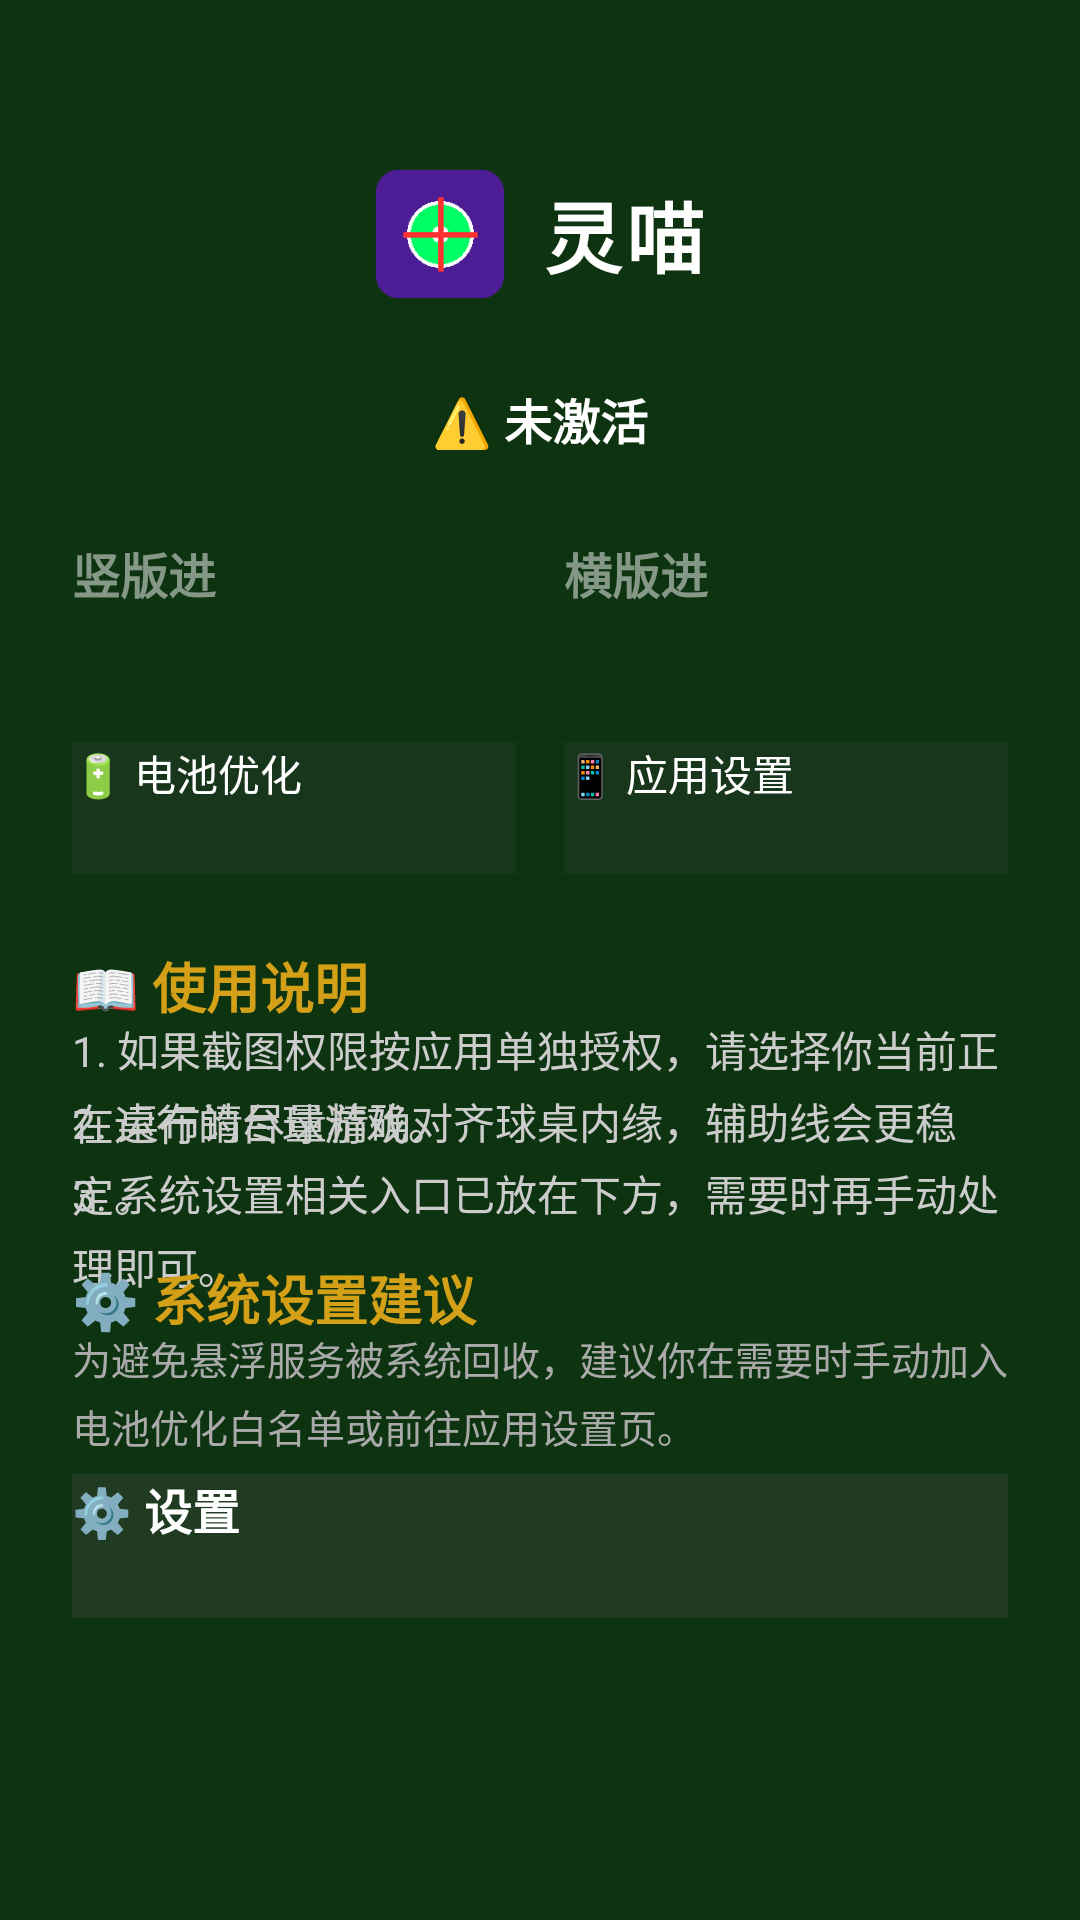

This screen was rendered from an Android layout file. Write that file and the resources it references.
<!-- AndroidManifest.xml: application theme Theme.LingMiaoPinkV2 -->
<!-- res/layout/activity_guide.xml -->
<?xml version="1.0" encoding="utf-8"?>
<ScrollView xmlns:android="http://schemas.android.com/apk/res/android"
    android:layout_width="match_parent"
    android:layout_height="match_parent"
    android:background="#FF0D3311"
    android:fillViewport="true">

    <RelativeLayout
        android:layout_width="match_parent"
        android:layout_height="wrap_content"
        android:padding="24dp">

        
        <LinearLayout
            android:id="@+id/layout_header"
            android:layout_width="wrap_content"
            android:layout_height="wrap_content"
            android:layout_centerHorizontal="true"
            android:layout_marginTop="32dp"
            android:gravity="center_vertical"
            android:orientation="horizontal">

            <ImageView
                android:layout_width="44dp"
                android:layout_height="44dp"
                android:src="@mipmap/ic_launcher"
                android:layout_marginRight="12dp"/>

            <TextView
                android:layout_width="wrap_content"
                android:layout_height="wrap_content"
                android:text="@string/app_name"
                android:textColor="#FFFFFFFF"
                android:textSize="26sp"
                android:textStyle="bold"
                android:letterSpacing="0.05"/>
        </LinearLayout>

        
        <TextView
            android:id="@+id/tv_status"
            android:layout_width="wrap_content"
            android:layout_height="wrap_content"
            android:layout_below="@id/layout_header"
            android:layout_centerHorizontal="true"
            android:layout_marginTop="20dp"
            android:paddingStart="24dp"
            android:paddingEnd="24dp"
            android:paddingTop="8dp"
            android:paddingBottom="8dp"
            android:text="@string/status_inactive"
            android:textColor="#FFFFFFFF"
            android:textSize="16sp"
            android:textStyle="bold"/>

        
        <LinearLayout
            android:id="@+id/layout_modes"
            android:layout_width="match_parent"
            android:layout_height="wrap_content"
            android:layout_below="@id/tv_status"
            android:layout_marginTop="20dp"
            android:orientation="horizontal"
            android:gravity="center">

            <Button
                android:id="@+id/btn_vertical"
                android:layout_width="0dp"
                android:layout_height="52dp"
                android:layout_weight="1"
                android:layout_marginEnd="8dp"
                android:text="@string/btn_vertical"
                android:textColor="#FFFFFFFF"
                android:textSize="16sp"
                android:textStyle="bold"
                android:enabled="false"
                android:alpha="0.5"/>

            <Button
                android:id="@+id/btn_horizontal"
                android:layout_width="0dp"
                android:layout_height="52dp"
                android:layout_weight="1"
                android:layout_marginStart="8dp"
                android:text="@string/btn_horizontal"
                android:textColor="#FFFFFFFF"
                android:textSize="16sp"
                android:textStyle="bold"
                android:enabled="false"
                android:alpha="0.5"/>
        </LinearLayout>

        
        <LinearLayout
            android:id="@+id/layout_settings"
            android:layout_width="match_parent"
            android:layout_height="wrap_content"
            android:layout_below="@id/layout_modes"
            android:layout_marginTop="16dp"
            android:orientation="horizontal"
            android:gravity="center">

            <Button
                android:id="@+id/btn_battery"
                android:layout_width="0dp"
                android:layout_height="44dp"
                android:layout_weight="1"
                android:layout_marginEnd="8dp"
                android:text="@string/btn_battery"
                android:textColor="#FFFFFFFF"
                android:textSize="14sp"
                android:background="#33444444"/>

            <Button
                android:id="@+id/btn_app_settings"
                android:layout_width="0dp"
                android:layout_height="44dp"
                android:layout_weight="1"
                android:layout_marginStart="8dp"
                android:text="@string/btn_app_settings"
                android:textColor="#FFFFFFFF"
                android:textSize="14sp"
                android:background="#33444444"/>
        </LinearLayout>

        
        <TextView
            android:layout_width="match_parent"
            android:layout_height="wrap_content"
            android:layout_below="@id/layout_settings"
            android:layout_marginTop="24dp"
            android:text="@string/usage_title"
            android:textColor="#FFD4A017"
            android:textSize="18sp"
            android:textStyle="bold"/>

        <TextView
            android:layout_width="match_parent"
            android:layout_height="wrap_content"
            android:layout_below="@id/layout_settings"
            android:layout_marginTop="48dp"
            android:text="@string/usage_1"
            android:textColor="#FFCCCCCC"
            android:textSize="14sp"
            android:lineSpacingExtra="4dp"/>

        <TextView
            android:layout_width="match_parent"
            android:layout_height="wrap_content"
            android:layout_below="@id/layout_settings"
            android:layout_marginTop="72dp"
            android:text="@string/usage_2"
            android:textColor="#FFCCCCCC"
            android:textSize="14sp"
            android:lineSpacingExtra="4dp"/>

        <TextView
            android:layout_width="match_parent"
            android:layout_height="wrap_content"
            android:layout_below="@id/layout_settings"
            android:layout_marginTop="96dp"
            android:text="@string/usage_3"
            android:textColor="#FFCCCCCC"
            android:textSize="14sp"
            android:lineSpacingExtra="4dp"/>

        
        <TextView
            android:layout_width="match_parent"
            android:layout_height="wrap_content"
            android:layout_below="@id/layout_settings"
            android:layout_marginTop="128dp"
            android:text="@string/system_settings"
            android:textColor="#FFD4A017"
            android:textSize="18sp"
            android:textStyle="bold"/>

        <TextView
            android:layout_width="match_parent"
            android:layout_height="wrap_content"
            android:layout_below="@id/layout_settings"
            android:layout_marginTop="152dp"
            android:text="@string/system_settings_desc"
            android:textColor="#FFAAAAAA"
            android:textSize="13sp"
            android:lineSpacingExtra="4dp"/>

        
        <Button
            android:id="@+id/btn_settings"
            android:layout_width="match_parent"
            android:layout_height="48dp"
            android:layout_below="@id/layout_settings"
            android:layout_marginTop="200dp"
            android:background="#44555555"
            android:text="⚙️ 设置"
            android:textColor="#FFFFFFFF"
            android:textSize="16sp"
            android:textStyle="bold"/>

        
        <View
            android:layout_width="match_parent"
            android:layout_height="80dp"
            android:layout_below="@id/layout_settings"
            android:layout_marginTop="260dp"/>

    </RelativeLayout>
</ScrollView>
<!-- resources referenced by this layout -->
<resources>
  <!-- mipmap ic_launcher: png bitmap (mipmap-hdpi, 652 bytes) -->
  <string name="app_name">灵喵</string>
  <string name="btn_app_settings">📱 应用设置</string>
  <string name="btn_battery">🔋 电池优化</string>
  <string name="btn_horizontal">横版进</string>
  <string name="btn_vertical">竖版进</string>
  <string name="status_inactive">⚠️ 未激活</string>
  <string name="system_settings">⚙️ 系统设置建议</string>
  <string name="system_settings_desc">为避免悬浮服务被系统回收，建议你在需要时手动加入电池优化白名单或前往应用设置页。</string>
  <string name="usage_1">1. 如果截图权限按应用单独授权，请选择你当前正在运行的台球游戏。</string>
  <string name="usage_2">2. 桌布请尽量精确对齐球桌内缘，辅助线会更稳定。</string>
  <string name="usage_3">3. 系统设置相关入口已放在下方，需要时再手动处理即可。</string>
  <string name="usage_title">📖 使用说明</string>
</resources>
